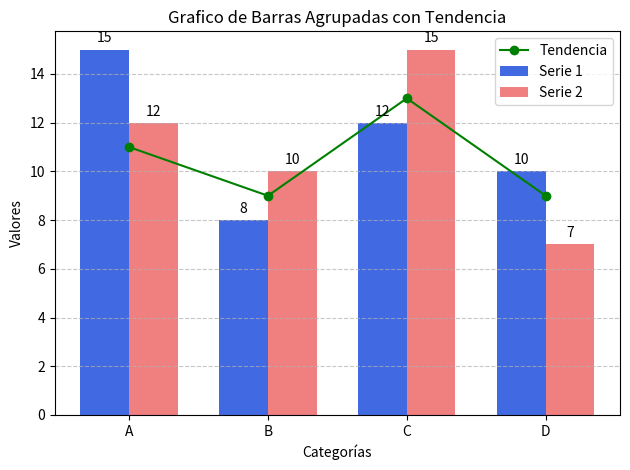

Source code (Python):
# Se importan las librerias necesarias.
import matplotlib.pyplot as plt
import numpy as np

# Datos de ejemplo:
# - 4 categorias para cada serie
# - 2 Series de valores
# - Un conjunto de puntos que relacionan el valor de una categoria
#   tomando en cuenta las tendencias de ambas series.
categorias = ['A', 'B', 'C', 'D']
valores1 = [15, 8, 12, 10]
valores2 = [12, 10, 15, 7]
tendencia = [11, 9, 13, 9]

# Crear una figura con los ejes
fig, ax = plt.subplots()

# Ancho de las barras
ancho_barra = 0.35

# Conjunto de datos entre 0 y 4.
indice = np.arange(len(categorias))

# Gráficos de barras agrupadas

# La primera serie se pone a la izquierda de cada indice
# (posicion x es indice - ancho/2)
# le asignan los valores de la serie 1 y un ancho ancho_barra.
# Se agregan el label y el color.
bar1 = ax.bar(indice - ancho_barra / 2, valores1, ancho_barra, label='Serie 1',
              color='royalblue')

# Se hace lo mismo para la segunda serie pero se pone a la derecha del indice
# (posicion x es indice + ancho/2), note el +
bar2 = ax.bar(indice + ancho_barra / 2, valores2, ancho_barra, label='Serie 2',
              color='lightcoral')

# Línea de tendencia, se usan los puntos de la tendencia.
# Se agrega label, marcador y color.
ax.plot(indice, tendencia, label='Tendencia', marker='o', color='green')

# Personalización, se agregan los titulos.
ax.set_xlabel('Categorías')
ax.set_ylabel('Valores')
ax.set_title('Grafico de Barras Agrupadas con Tendencia')

# Se agregan labels de los indices con el nombre de la categoria.
ax.set_xticks(indice)
ax.set_xticklabels(categorias)

# Se agrega una leyenda.
ax.legend()

# Añadir etiquetas en las barras
# Se itera cada serie
for bar in [bar1, bar2]:
    # Se itera cada barra de la serie
    for rect in bar:
        # Se obtiene la altura
        height = rect.get_height()

        # Se agrega una nota con la altura, en la posicion correcta.
        # Se pone en la parte de arriba y en el medio con xy
        # el texto se mueve ligeramente a la izquierda pues posicion de la
        # anotacion se queda a la derecha del medio.
        # Se centra.
        ax.annotate('{}'.format(height),
                    xy=(rect.get_x() + rect.get_width() / 2, height),
                    xytext=(0, 3),
                    textcoords="offset points",
                    ha='center', va='bottom')

# Mostrar el gráfico
# Se agregan divisiones en el eje y punteadas y semitransparentes.
plt.grid(axis='y', linestyle='--', alpha=0.7)
plt.tight_layout()
plt.show()
